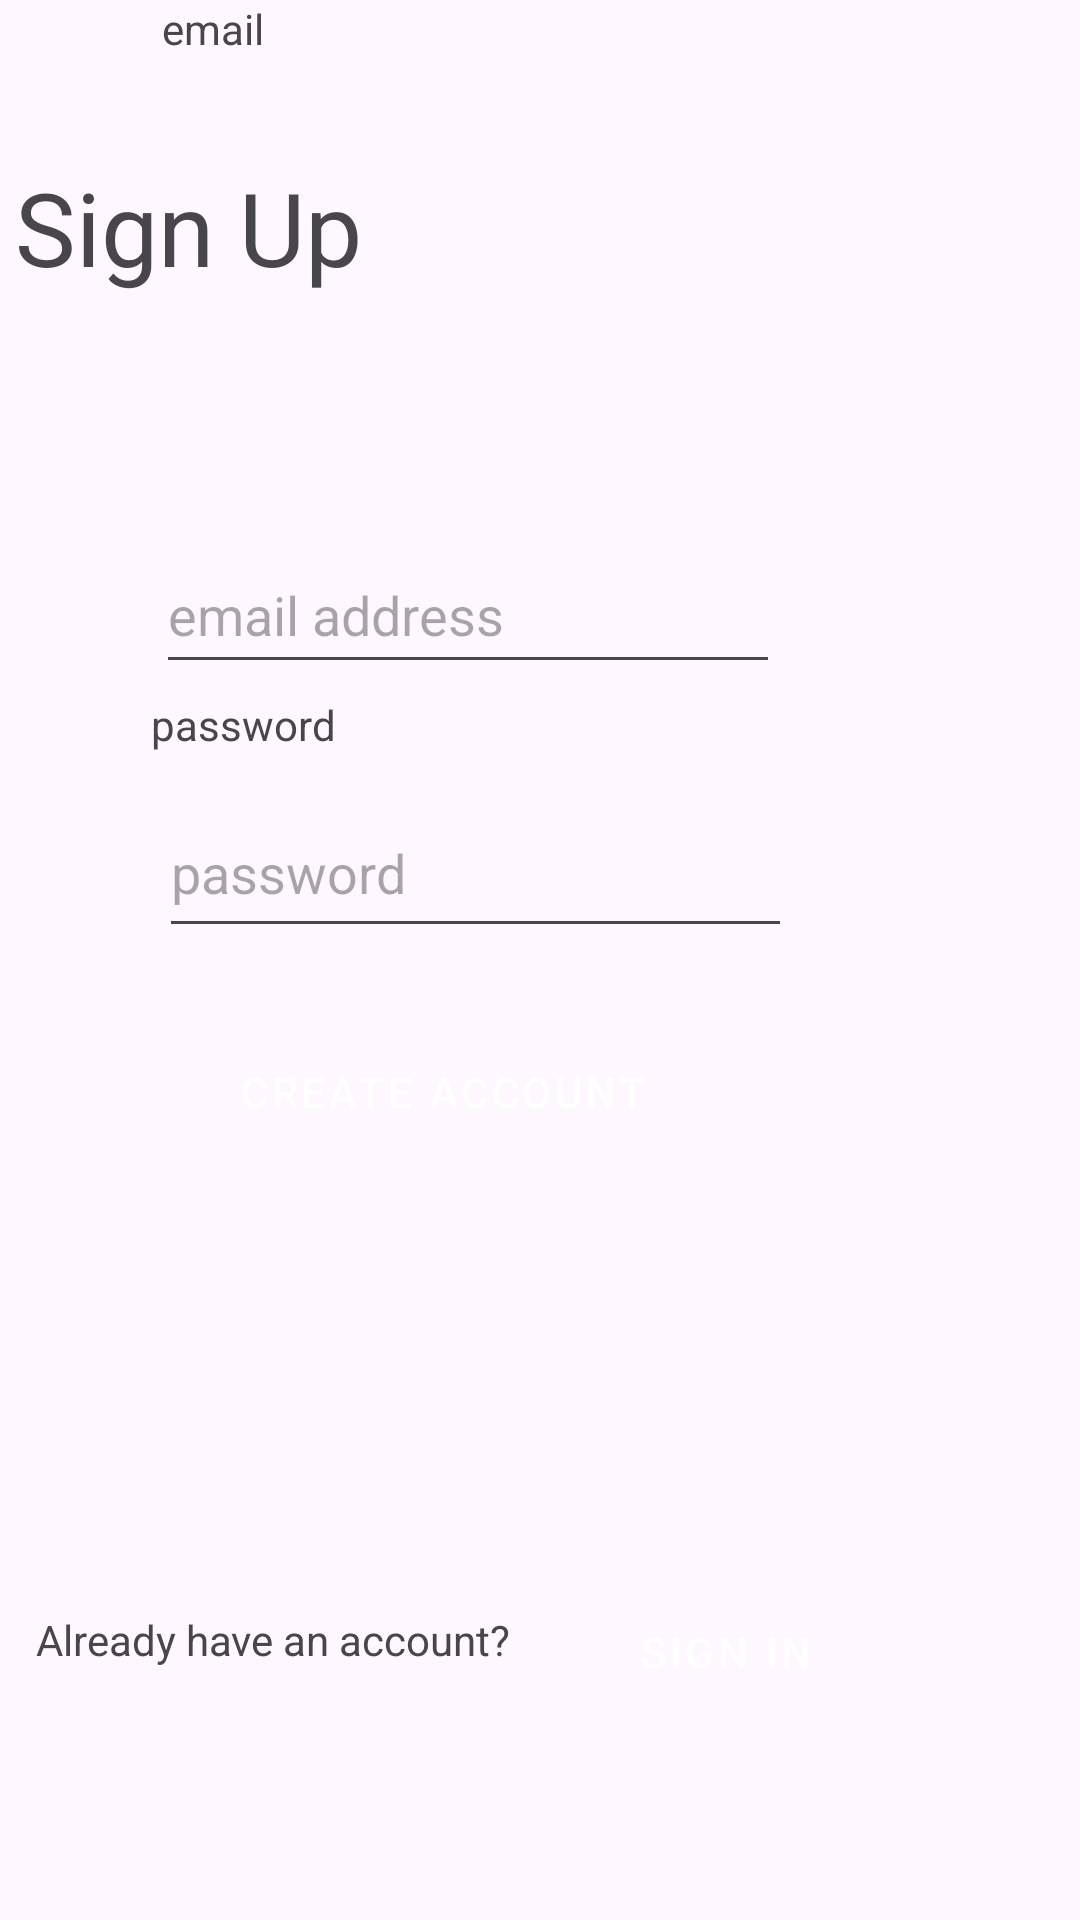

The Android layout XML behind this screen, and the referenced resources:
<!-- AndroidManifest.xml: application theme Theme.EventApp -->
<!-- res/layout/activity_signup.xml -->
<?xml version="1.0" encoding="utf-8"?>

<androidx.constraintlayout.widget.ConstraintLayout xmlns:android="http://schemas.android.com/apk/res/android"
    xmlns:app="http://schemas.android.com/apk/res-auto"
    xmlns:tools="http://schemas.android.com/tools"
    android:layout_width="match_parent"
    android:layout_height="match_parent">

    <EditText
        android:id="@+id/editTextTextEmailAddress"
        android:layout_width="208dp"
        android:layout_height="49dp"
        android:layout_marginEnd="100dp"
        android:layout_marginBottom="112dp"
        android:autofillHints="emailAddress"
        android:ems="10"
        android:hint="@string/username"
        android:inputType="textEmailAddress"
        app:layout_constraintBottom_toTopOf="@+id/buttonCreateAccount"
        app:layout_constraintEnd_toEndOf="parent"
        android:nextFocusDown="@+id/editTextTextPassword"
        />

    <EditText
        android:id="@+id/editTextTextPassword"
        android:layout_width="211dp"
        android:layout_height="53dp"
        android:layout_marginEnd="96dp"
        android:layout_marginBottom="24dp"
        android:autofillHints="password"
        android:ems="10"
        android:hint="@string/password"
        android:inputType="textPassword"
        app:layout_constraintBottom_toTopOf="@+id/buttonCreateAccount"
        app:layout_constraintEnd_toEndOf="parent"
        android:nextFocusUp="@+id/editTextTextEmailAddress"
        android:nextFocusDown="@+id/buttonCreateAccount"
        />

    <Button
        android:id="@+id/buttonGotoSignInScreen"
        style="@style/Button.Red"
        android:layout_width="108dp"
        android:layout_height="43dp"
        android:layout_marginEnd="64dp"
        android:layout_marginBottom="68dp"
        android:text="@string/sign_in"
        app:layout_constraintBottom_toBottomOf="parent"
        app:layout_constraintEnd_toEndOf="parent"
        android:nextFocusUp="@+id/buttonCreateAccount"
        />

    <Button
        android:id="@+id/buttonCreateAccount"
        style="@style/Button.Red"
        android:layout_width="wrap_content"
        android:layout_height="wrap_content"
        android:layout_marginEnd="128dp"
        android:layout_marginBottom="252dp"
        android:text="@string/create_account"
        app:layout_constraintBottom_toBottomOf="parent"
        app:layout_constraintEnd_toEndOf="parent"
        android:nextFocusUp="@+id/editTextTextPassword"
        android:nextFocusDown="@+id/buttonGotoSignInScreen"
        />

    <TextView
        android:id="@+id/singUpTextView"
        android:layout_width="139dp"
        android:layout_height="47dp"
        android:layout_marginEnd="216dp"
        android:layout_marginBottom="540dp"
        android:text="@string/sign_up_text"
        android:textAppearance="@style/TextAppearance.AppCompat.Display1"
        app:layout_constraintBottom_toBottomOf="parent"
        app:layout_constraintEnd_toEndOf="parent" />

    <TextView
        android:id="@+id/emailTextView"
        android:layout_width="wrap_content"
        android:layout_height="wrap_content"
        android:layout_marginEnd="272dp"
        android:text="@string/email"
        app:layout_constraintEnd_toEndOf="parent"
        tools:layout_editor_absoluteY="243dp" />

    <TextView
        android:id="@+id/passwordTextView"
        android:layout_width="wrap_content"
        android:layout_height="wrap_content"
        android:layout_marginEnd="248dp"
        android:layout_marginBottom="12dp"
        android:text="@string/password_text"
        app:layout_constraintBottom_toTopOf="@+id/editTextTextPassword"
        app:layout_constraintEnd_toEndOf="parent" />

    <TextView
        android:id="@+id/alreadyAccounTextView"
        android:layout_width="168dp"
        android:layout_height="27dp"
        android:layout_marginEnd="180dp"
        android:layout_marginBottom="76dp"
        android:text="@string/already_have_an_account"
        app:layout_constraintBottom_toBottomOf="parent"
        app:layout_constraintEnd_toEndOf="parent" />

</androidx.constraintlayout.widget.ConstraintLayout>
<!-- resources referenced by this layout -->
<resources>
  <string name="already_have_an_account">Already have an account?</string>
  <string name="create_account">Create Account</string>
  <string name="email">email</string>
  <string name="password">password</string>
  <string name="password_text">password</string>
  <string name="sign_in">Sign In</string>
  <string name="sign_up_text">Sign Up</string>
  <string name="username">email address</string>
  <style name="Button.Red" parent="Widget.MaterialComponents.Button">
          <item name="android:backgroundTint">@android:color/holo_red_dark</item>
          <item name="android:textColor">@android:color/white</item>
      </style>
  <style name="Theme.EventApp" parent="Base.Theme.EventApp" />
  <style name="Base.Theme.EventApp" parent="Theme.Material3.DayNight.NoActionBar">
          
          
      </style>
</resources>
